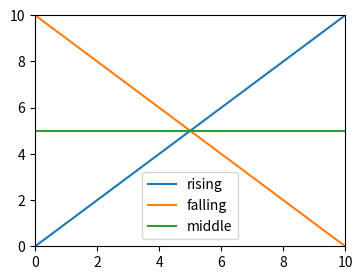

Here is the Python script that generated this plot:
# Written by calculate-plot 0.1.0: this script draws the same figure with Matplotlib 3.11.2.
import locale

import matplotlib.pyplot as plt

# Text is shaped for the language of the locale: this is the one the figure was made with.
try:
    locale.setlocale(locale.LC_CTYPE, "C.UTF-8")
except locale.Error:
    locale.setlocale(locale.LC_CTYPE, "C")

fig, ax = plt.subplots(figsize=(4.0, 3.0))
ax.plot([-10, 20], [-10, 20], label='rising')
ax.plot([-10, 20], [20, -10], label='falling')
ax.plot([-10, 20], [5, 5], label='middle')
ax.set_xlim(0, 10)
ax.set_ylim(0, 10)
ax.legend()

if __name__ == "__main__":
    plt.show()
